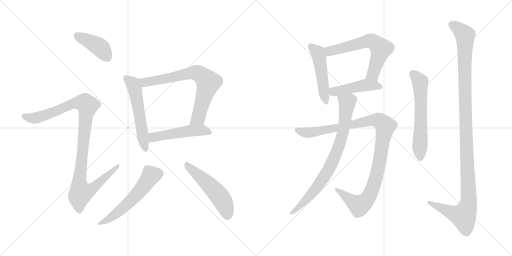
t = 0.00 s
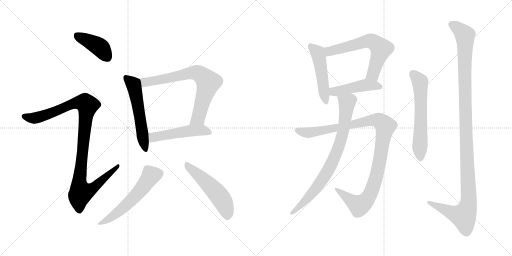
t = 2.26 s
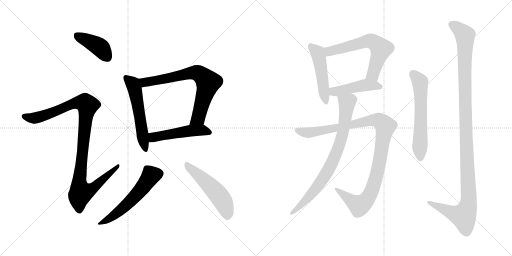
t = 4.53 s
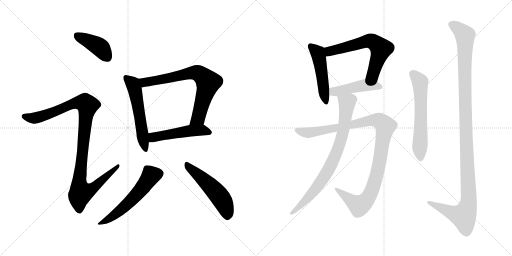
t = 6.79 s
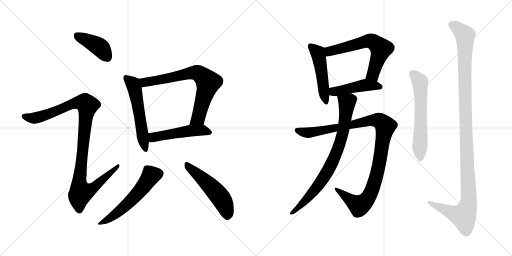
t = 9.05 s
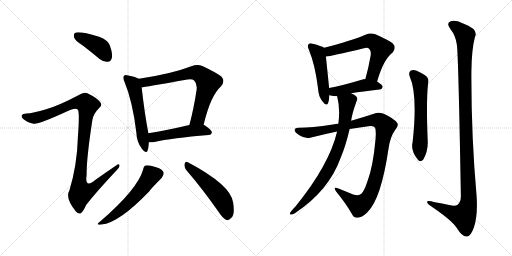
t = 11.31 s

The animated SVG that drew these frames (rendered in a browser with its animation timeline set to each time). Animation: 14 CSS @keyframes rules; one cycle of 11.31 s.

<svg version="1.1" viewBox="0 0 2048 1024" xmlns="http://www.w3.org/2000/svg">
  <g stroke="lightgray" stroke-dasharray="1,1" stroke-width="1" transform="scale(4, 4)">
    <line x1="0" y1="0" x2="256" y2="256"></line>
    <line x1="256" y1="0" x2="0" y2="256"></line>
    <line x1="128" y1="0" x2="128" y2="256"></line>
    <line x1="0" y1="128" x2="256" y2="128"></line>
    <line x1="256" y1="0" x2="512" y2="256"></line>
    <line x1="512" y1="0" x2="256" y2="256"></line>
    <line x1="384" y1="0" x2="384" y2="256"></line>
    <line x1="256" y1="128" x2="512" y2="128"></line>
  </g>
<g transform="scale(1, -1) translate(0, -850)">
   <style type="text/css">
    @keyframes keyframes0 {
      from {
       stroke: black;
       stroke-dashoffset: 412;
       stroke-width: 128;
       }
       57% {
       animation-timing-function: step-end;
       stroke: black;
       stroke-dashoffset: 0;
       stroke-width: 128;
       }
       to {
       stroke: black;
       stroke-width: 1024;
       }
       }
       #make-me-a-hanzi-animation-0 {
         animation: keyframes0 0.585286s both;
         animation-delay: 0.000000s;
         animation-timing-function: linear;
       }
    @keyframes keyframes1 {
      from {
       stroke: black;
       stroke-dashoffset: 1060;
       stroke-width: 128;
       }
       78% {
       animation-timing-function: step-end;
       stroke: black;
       stroke-dashoffset: 0;
       stroke-width: 128;
       }
       to {
       stroke: black;
       stroke-width: 1024;
       }
       }
       #make-me-a-hanzi-animation-1 {
         animation: keyframes1 1.112630s both;
         animation-delay: 0.585286s;
         animation-timing-function: linear;
       }
    @keyframes keyframes2 {
      from {
       stroke: black;
       stroke-dashoffset: 558;
       stroke-width: 128;
       }
       64% {
       animation-timing-function: step-end;
       stroke: black;
       stroke-dashoffset: 0;
       stroke-width: 128;
       }
       to {
       stroke: black;
       stroke-width: 1024;
       }
       }
       #make-me-a-hanzi-animation-2 {
         animation: keyframes2 0.704102s both;
         animation-delay: 1.697916s;
         animation-timing-function: linear;
       }
    @keyframes keyframes3 {
      from {
       stroke: black;
       stroke-dashoffset: 728;
       stroke-width: 128;
       }
       70% {
       animation-timing-function: step-end;
       stroke: black;
       stroke-dashoffset: 0;
       stroke-width: 128;
       }
       to {
       stroke: black;
       stroke-width: 1024;
       }
       }
       #make-me-a-hanzi-animation-3 {
         animation: keyframes3 0.842448s both;
         animation-delay: 2.402018s;
         animation-timing-function: linear;
       }
    @keyframes keyframes4 {
      from {
       stroke: black;
       stroke-dashoffset: 503;
       stroke-width: 128;
       }
       62% {
       animation-timing-function: step-end;
       stroke: black;
       stroke-dashoffset: 0;
       stroke-width: 128;
       }
       to {
       stroke: black;
       stroke-width: 1024;
       }
       }
       #make-me-a-hanzi-animation-4 {
         animation: keyframes4 0.659342s both;
         animation-delay: 3.244466s;
         animation-timing-function: linear;
       }
    @keyframes keyframes5 {
      from {
       stroke: black;
       stroke-dashoffset: 565;
       stroke-width: 128;
       }
       65% {
       animation-timing-function: step-end;
       stroke: black;
       stroke-dashoffset: 0;
       stroke-width: 128;
       }
       to {
       stroke: black;
       stroke-width: 1024;
       }
       }
       #make-me-a-hanzi-animation-5 {
         animation: keyframes5 0.709798s both;
         animation-delay: 3.903808s;
         animation-timing-function: linear;
       }
    @keyframes keyframes6 {
      from {
       stroke: black;
       stroke-dashoffset: 519;
       stroke-width: 128;
       }
       63% {
       animation-timing-function: step-end;
       stroke: black;
       stroke-dashoffset: 0;
       stroke-width: 128;
       }
       to {
       stroke: black;
       stroke-width: 1024;
       }
       }
       #make-me-a-hanzi-animation-6 {
         animation: keyframes6 0.672363s both;
         animation-delay: 4.613606s;
         animation-timing-function: linear;
       }
    @keyframes keyframes7 {
      from {
       stroke: black;
       stroke-dashoffset: 490;
       stroke-width: 128;
       }
       61% {
       animation-timing-function: step-end;
       stroke: black;
       stroke-dashoffset: 0;
       stroke-width: 128;
       }
       to {
       stroke: black;
       stroke-width: 1024;
       }
       }
       #make-me-a-hanzi-animation-7 {
         animation: keyframes7 0.648763s both;
         animation-delay: 5.285969s;
         animation-timing-function: linear;
       }
    @keyframes keyframes8 {
      from {
       stroke: black;
       stroke-dashoffset: 631;
       stroke-width: 128;
       }
       67% {
       animation-timing-function: step-end;
       stroke: black;
       stroke-dashoffset: 0;
       stroke-width: 128;
       }
       to {
       stroke: black;
       stroke-width: 1024;
       }
       }
       #make-me-a-hanzi-animation-8 {
         animation: keyframes8 0.763509s both;
         animation-delay: 5.934732s;
         animation-timing-function: linear;
       }
    @keyframes keyframes9 {
      from {
       stroke: black;
       stroke-dashoffset: 457;
       stroke-width: 128;
       }
       60% {
       animation-timing-function: step-end;
       stroke: black;
       stroke-dashoffset: 0;
       stroke-width: 128;
       }
       to {
       stroke: black;
       stroke-width: 1024;
       }
       }
       #make-me-a-hanzi-animation-9 {
         animation: keyframes9 0.621908s both;
         animation-delay: 6.698241s;
         animation-timing-function: linear;
       }
    @keyframes keyframes10 {
      from {
       stroke: black;
       stroke-dashoffset: 1068;
       stroke-width: 128;
       }
       78% {
       animation-timing-function: step-end;
       stroke: black;
       stroke-dashoffset: 0;
       stroke-width: 128;
       }
       to {
       stroke: black;
       stroke-width: 1024;
       }
       }
       #make-me-a-hanzi-animation-10 {
         animation: keyframes10 1.119141s both;
         animation-delay: 7.320149s;
         animation-timing-function: linear;
       }
    @keyframes keyframes11 {
      from {
       stroke: black;
       stroke-dashoffset: 803;
       stroke-width: 128;
       }
       72% {
       animation-timing-function: step-end;
       stroke: black;
       stroke-dashoffset: 0;
       stroke-width: 128;
       }
       to {
       stroke: black;
       stroke-width: 1024;
       }
       }
       #make-me-a-hanzi-animation-11 {
         animation: keyframes11 0.903483s both;
         animation-delay: 8.439290s;
         animation-timing-function: linear;
       }
    @keyframes keyframes12 {
      from {
       stroke: black;
       stroke-dashoffset: 606;
       stroke-width: 128;
       }
       66% {
       animation-timing-function: step-end;
       stroke: black;
       stroke-dashoffset: 0;
       stroke-width: 128;
       }
       to {
       stroke: black;
       stroke-width: 1024;
       }
       }
       #make-me-a-hanzi-animation-12 {
         animation: keyframes12 0.743164s both;
         animation-delay: 9.342773s;
         animation-timing-function: linear;
       }
    @keyframes keyframes13 {
      from {
       stroke: black;
       stroke-dashoffset: 1200;
       stroke-width: 128;
       }
       80% {
       animation-timing-function: step-end;
       stroke: black;
       stroke-dashoffset: 0;
       stroke-width: 128;
       }
       to {
       stroke: black;
       stroke-width: 1024;
       }
       }
       #make-me-a-hanzi-animation-13 {
         animation: keyframes13 1.226562s both;
         animation-delay: 10.085937s;
         animation-timing-function: linear;
       }
</style>
<path d="M 332.5 667.0 Q 363.5 643.0 398.5 614.0 Q 414.5 601.0 431.5 603.0 Q 443.5 604.0 447.5 619.0 Q 451.5 635.0 439.5 668.0 Q 432.5 689.0 396.5 703.0 Q 312.5 728.0 299.5 718.0 Q 293.5 714.0 296.5 700.0 Q 300.5 687.0 332.5 667.0 Z" fill="lightgray"></path> 
<path d="M 184.5 413.0 Q 132.5 397.0 105.5 396.0 Q 90.5 396.0 87.5 389.0 Q 83.5 380.0 95.5 372.0 Q 117.5 357.0 134.5 355.0 Q 152.5 351.0 273.5 407.0 Q 301.5 420.0 310.5 412.0 Q 319.5 406.0 311.5 301.0 Q 308.5 189.0 277.5 88.0 Q 259.5 58.0 303.5 4.0 Q 315.5 -9.0 324.5 -2.0 Q 333.5 5.0 344.5 30.0 Q 384.5 82.0 467.5 170.0 Q 480.5 182.0 477.5 189.0 Q 476.5 198.0 464.5 188.0 Q 424.5 161.0 383.5 132.0 Q 337.5 93.0 346.5 150.0 Q 345.5 214.0 369.5 370.0 Q 373.5 395.0 397.5 419.0 Q 410.5 429.0 400.5 442.0 Q 388.5 458.0 349.5 477.0 Q 337.5 483.0 319.5 472.0 Q 234.5 427.0 184.5 413.0 Z" fill="lightgray"></path> 
<path d="M 555.5 535.0 Q 543.5 542.0 512.5 548.0 Q 499.5 552.0 496.5 547.0 Q 489.5 541.0 497.5 524.0 Q 530.5 445.0 545.5 319.0 Q 546.5 282.0 567.5 255.0 Q 585.5 233.0 590.5 248.0 Q 594.5 261.0 595.5 281.0 L 593.5 317.0 Q 578.5 395.0 566.5 501.0 C 563.5 531.0 562.5 532.0 555.5 535.0 Z" fill="lightgray"></path> 
<path d="M 814.5 351.0 Q 842.5 468.0 883.5 504.0 Q 902.5 525.0 885.5 544.0 Q 866.5 559.0 809.5 586.0 Q 788.5 595.0 765.5 585.0 Q 684.5 554.0 555.5 535.0 C 525.5 530.0 536.5 497.0 566.5 501.0 Q 575.5 501.0 749.5 532.0 Q 768.5 536.0 776.5 528.0 Q 789.5 516.0 786.5 491.0 Q 774.5 412.0 757.5 350.0 C 749.5 321.0 807.5 322.0 814.5 351.0 Z" fill="lightgray"></path> 
<path d="M 595.5 281.0 Q 605.5 280.0 617.5 282.0 Q 686.5 298.0 834.5 310.0 Q 846.5 311.0 847.5 321.0 Q 847.5 330.0 815.5 351.0 L 814.5 351.0 L 757.5 350.0 Q 663.5 328.0 593.5 317.0 C 563.5 312.0 565.5 282.0 595.5 281.0 Z" fill="lightgray"></path> 
<path d="M 572.5 172.0 Q 550.5 93.0 400.5 -36.0 Q 378.5 -52.0 406.5 -48.0 Q 475.5 -42.0 597.5 85.0 Q 600.5 92.0 646.5 138.0 Q 656.5 151.0 654.5 160.0 Q 650.5 173.0 624.5 181.0 Q 594.5 191.0 582.5 188.0 Q 575.5 187.0 572.5 172.0 Z" fill="lightgray"></path> 
<path d="M 746.5 168.0 Q 806.5 99.0 875.5 1.0 Q 890.5 -23.0 905.5 -30.0 Q 915.5 -33.0 924.5 -22.0 Q 940.5 -10.0 932.5 40.0 Q 923.5 110.0 751.5 201.0 Q 742.5 208.0 738.5 195.0 Q 735.5 180.0 746.5 168.0 Z" fill="lightgray"></path> 
<path d="M 1296.5 659.0 Q 1286.5 666.0 1250.5 675.0 Q 1237.5 679.0 1234.5 673.0 Q 1227.5 667.0 1235.5 651.0 Q 1260.5 591.0 1272.5 494.0 Q 1273.5 466.0 1289.5 445.0 Q 1305.5 423.0 1312.5 438.0 Q 1316.5 450.0 1317.5 469.0 L 1316.5 498.0 Q 1307.5 588.0 1303.5 624.0 C 1300.5 654.0 1299.5 657.0 1296.5 659.0 Z" fill="lightgray"></path> 
<path d="M 1508.5 524.0 Q 1533.5 612.0 1570.5 640.0 Q 1586.5 659.0 1571.5 676.0 Q 1555.5 689.0 1501.5 713.0 Q 1482.5 720.0 1461.5 711.0 Q 1410.5 689.0 1296.5 659.0 C 1267.5 651.0 1273.5 620.0 1303.5 624.0 Q 1322.5 625.0 1455.5 657.0 Q 1470.5 661.0 1476.5 655.0 Q 1485.5 646.0 1482.5 627.0 Q 1473.5 576.0 1461.5 534.0 C 1453.5 505.0 1499.5 495.0 1508.5 524.0 Z" fill="lightgray"></path> 
<path d="M 1404.5 477.0 Q 1449.5 484.0 1517.5 492.0 Q 1529.5 493.0 1530.5 503.0 Q 1530.5 510.0 1508.5 524.0 L 1461.5 534.0 Q 1454.5 534.0 1446.5 531.0 Q 1374.5 509.0 1316.5 498.0 C 1287.5 492.0 1288.5 476.0 1317.5 469.0 Q 1333.5 465.0 1348.5 465.0 L 1404.5 477.0 Z" fill="lightgray"></path> 
<path d="M 1353.5 355.0 Q 1343.5 355.0 1331.5 352.0 Q 1246.5 339.0 1196.5 339.0 Q 1180.5 340.0 1178.5 331.0 Q 1177.5 322.0 1197.5 309.0 Q 1221.5 293.0 1244.5 300.0 Q 1295.5 313.0 1348.5 324.0 L 1398.5 334.0 Q 1438.5 341.0 1480.5 346.0 Q 1496.5 347.0 1500.5 339.0 Q 1504.5 329.0 1502.5 297.0 Q 1492.5 183.0 1469.5 124.0 Q 1457.5 87.0 1445.5 75.0 Q 1435.5 65.0 1412.5 72.0 Q 1381.5 85.0 1351.5 97.0 Q 1330.5 104.0 1344.5 84.0 Q 1384.5 35.0 1406.5 -4.0 Q 1415.5 -25.0 1435.5 -20.0 Q 1450.5 -19.0 1469.5 1.0 Q 1524.5 53.0 1554.5 258.0 Q 1561.5 304.0 1580.5 330.0 Q 1596.5 349.0 1588.5 359.0 Q 1573.5 377.0 1541.5 392.0 Q 1519.5 405.0 1492.5 394.0 Q 1453.5 381.0 1404.5 367.0 L 1353.5 355.0 Z" fill="lightgray"></path> 
<path d="M 1348.5 324.0 Q 1317.5 192.0 1183.5 26.0 Q 1173.5 16.0 1162.5 2.0 Q 1156.5 -7.0 1162.5 -8.0 Q 1169.5 -9.0 1179.5 -3.0 Q 1315.5 88.0 1361.5 216.0 Q 1382.5 265.0 1398.5 334.0 L 1404.5 367.0 Q 1408.5 397.0 1426.5 446.0 Q 1432.5 456.0 1424.5 465.0 Q 1418.5 471.0 1404.5 477.0 C 1378.5 491.0 1341.5 494.0 1348.5 465.0 Q 1361.5 416.0 1353.5 355.0 L 1348.5 324.0 Z" fill="lightgray"></path> 
<path d="M 1638.5 545.0 Q 1671.5 472.0 1650.5 282.0 Q 1641.5 246.0 1672.5 210.0 Q 1682.5 200.0 1692.5 211.0 Q 1714.5 248.0 1710.5 294.0 Q 1704.5 451.0 1712.5 516.0 Q 1718.5 538.0 1698.5 550.0 Q 1682.5 560.0 1664.5 568.0 Q 1651.5 572.0 1642.5 567.0 Q 1633.5 560.0 1638.5 545.0 Z" fill="lightgray"></path> 
<path d="M 1827.5 671.0 Q 1833.5 634.0 1843.5 65.0 Q 1843.5 41.0 1830.5 31.0 Q 1820.5 24.0 1796.5 30.0 Q 1768.5 36.0 1739.5 41.0 Q 1705.5 51.0 1708.5 41.0 Q 1709.5 34.0 1731.5 20.0 Q 1806.5 -31.0 1826.5 -61.0 Q 1848.5 -97.0 1866.5 -96.0 Q 1882.5 -97.0 1895.5 -60.0 Q 1911.5 -12.0 1906.5 64.0 Q 1884.5 311.0 1885.5 562.0 Q 1886.5 653.0 1899.5 701.0 Q 1915.5 732.0 1857.5 754.0 Q 1821.5 773.0 1802.5 765.0 Q 1783.5 758.0 1801.5 734.0 Q 1823.5 706.0 1827.5 671.0 Z" fill="lightgray"></path> 
      <clipPath id="make-me-a-hanzi-clip-0">
      <path d="M 332.5 667.0 Q 363.5 643.0 398.5 614.0 Q 414.5 601.0 431.5 603.0 Q 443.5 604.0 447.5 619.0 Q 451.5 635.0 439.5 668.0 Q 432.5 689.0 396.5 703.0 Q 312.5 728.0 299.5 718.0 Q 293.5 714.0 296.5 700.0 Q 300.5 687.0 332.5 667.0 Z" fill="lightgray"></path>
      </clipPath>
      <path clip-path="url(#make-me-a-hanzi-clip-0)" d="M 305.5 710.0 L 399.5 661.0 L 429.5 621.0 " fill="none" id="make-me-a-hanzi-animation-0" stroke-dasharray="284 568" stroke-linecap="round"></path>

      <clipPath id="make-me-a-hanzi-clip-1">
      <path d="M 184.5 413.0 Q 132.5 397.0 105.5 396.0 Q 90.5 396.0 87.5 389.0 Q 83.5 380.0 95.5 372.0 Q 117.5 357.0 134.5 355.0 Q 152.5 351.0 273.5 407.0 Q 301.5 420.0 310.5 412.0 Q 319.5 406.0 311.5 301.0 Q 308.5 189.0 277.5 88.0 Q 259.5 58.0 303.5 4.0 Q 315.5 -9.0 324.5 -2.0 Q 333.5 5.0 344.5 30.0 Q 384.5 82.0 467.5 170.0 Q 480.5 182.0 477.5 189.0 Q 476.5 198.0 464.5 188.0 Q 424.5 161.0 383.5 132.0 Q 337.5 93.0 346.5 150.0 Q 345.5 214.0 369.5 370.0 Q 373.5 395.0 397.5 419.0 Q 410.5 429.0 400.5 442.0 Q 388.5 458.0 349.5 477.0 Q 337.5 483.0 319.5 472.0 Q 234.5 427.0 184.5 413.0 Z" fill="lightgray"></path>
      </clipPath>
      <path clip-path="url(#make-me-a-hanzi-clip-1)" d="M 96.5 385.0 L 133.5 377.0 L 153.5 381.0 L 305.5 439.0 L 340.5 438.0 L 350.5 429.0 L 316.5 117.0 L 323.5 82.0 L 345.5 85.0 L 374.5 99.0 L 471.5 186.0 " fill="none" id="make-me-a-hanzi-animation-1" stroke-dasharray="932 1864" stroke-linecap="round"></path>

      <clipPath id="make-me-a-hanzi-clip-2">
      <path d="M 555.5 535.0 Q 543.5 542.0 512.5 548.0 Q 499.5 552.0 496.5 547.0 Q 489.5 541.0 497.5 524.0 Q 530.5 445.0 545.5 319.0 Q 546.5 282.0 567.5 255.0 Q 585.5 233.0 590.5 248.0 Q 594.5 261.0 595.5 281.0 L 593.5 317.0 Q 578.5 395.0 566.5 501.0 C 563.5 531.0 562.5 532.0 555.5 535.0 Z" fill="lightgray"></path>
      </clipPath>
      <path clip-path="url(#make-me-a-hanzi-clip-2)" d="M 503.5 539.0 L 531.5 514.0 L 540.5 489.0 L 579.5 254.0 " fill="none" id="make-me-a-hanzi-animation-2" stroke-dasharray="430 860" stroke-linecap="round"></path>

      <clipPath id="make-me-a-hanzi-clip-3">
      <path d="M 814.5 351.0 Q 842.5 468.0 883.5 504.0 Q 902.5 525.0 885.5 544.0 Q 866.5 559.0 809.5 586.0 Q 788.5 595.0 765.5 585.0 Q 684.5 554.0 555.5 535.0 C 525.5 530.0 536.5 497.0 566.5 501.0 Q 575.5 501.0 749.5 532.0 Q 768.5 536.0 776.5 528.0 Q 789.5 516.0 786.5 491.0 Q 774.5 412.0 757.5 350.0 C 749.5 321.0 807.5 322.0 814.5 351.0 Z" fill="lightgray"></path>
      </clipPath>
      <path clip-path="url(#make-me-a-hanzi-clip-3)" d="M 567.5 508.0 L 585.5 523.0 L 659.5 533.0 L 768.5 559.0 L 803.5 551.0 L 832.5 520.0 L 830.5 508.0 L 792.5 377.0 L 764.5 356.0 " fill="none" id="make-me-a-hanzi-animation-3" stroke-dasharray="600 1200" stroke-linecap="round"></path>

      <clipPath id="make-me-a-hanzi-clip-4">
      <path d="M 595.5 281.0 Q 605.5 280.0 617.5 282.0 Q 686.5 298.0 834.5 310.0 Q 846.5 311.0 847.5 321.0 Q 847.5 330.0 815.5 351.0 L 814.5 351.0 L 757.5 350.0 Q 663.5 328.0 593.5 317.0 C 563.5 312.0 565.5 282.0 595.5 281.0 Z" fill="lightgray"></path>
      </clipPath>
      <path clip-path="url(#make-me-a-hanzi-clip-4)" d="M 600.5 287.0 L 616.5 302.0 L 737.5 324.0 L 813.5 330.0 L 837.5 321.0 " fill="none" id="make-me-a-hanzi-animation-4" stroke-dasharray="375 750" stroke-linecap="round"></path>

      <clipPath id="make-me-a-hanzi-clip-5">
      <path d="M 572.5 172.0 Q 550.5 93.0 400.5 -36.0 Q 378.5 -52.0 406.5 -48.0 Q 475.5 -42.0 597.5 85.0 Q 600.5 92.0 646.5 138.0 Q 656.5 151.0 654.5 160.0 Q 650.5 173.0 624.5 181.0 Q 594.5 191.0 582.5 188.0 Q 575.5 187.0 572.5 172.0 Z" fill="lightgray"></path>
      </clipPath>
      <path clip-path="url(#make-me-a-hanzi-clip-5)" d="M 639.5 156.0 L 604.5 149.0 L 568.5 97.0 L 513.5 38.0 L 466.5 -4.0 L 410.5 -39.0 " fill="none" id="make-me-a-hanzi-animation-5" stroke-dasharray="437 874" stroke-linecap="round"></path>

      <clipPath id="make-me-a-hanzi-clip-6">
      <path d="M 746.5 168.0 Q 806.5 99.0 875.5 1.0 Q 890.5 -23.0 905.5 -30.0 Q 915.5 -33.0 924.5 -22.0 Q 940.5 -10.0 932.5 40.0 Q 923.5 110.0 751.5 201.0 Q 742.5 208.0 738.5 195.0 Q 735.5 180.0 746.5 168.0 Z" fill="lightgray"></path>
      </clipPath>
      <path clip-path="url(#make-me-a-hanzi-clip-6)" d="M 749.5 188.0 L 843.5 104.0 L 877.5 66.0 L 900.5 25.0 L 909.5 -13.0 " fill="none" id="make-me-a-hanzi-animation-6" stroke-dasharray="391 782" stroke-linecap="round"></path>

      <clipPath id="make-me-a-hanzi-clip-7">
      <path d="M 1296.5 659.0 Q 1286.5 666.0 1250.5 675.0 Q 1237.5 679.0 1234.5 673.0 Q 1227.5 667.0 1235.5 651.0 Q 1260.5 591.0 1272.5 494.0 Q 1273.5 466.0 1289.5 445.0 Q 1305.5 423.0 1312.5 438.0 Q 1316.5 450.0 1317.5 469.0 L 1316.5 498.0 Q 1307.5 588.0 1303.5 624.0 C 1300.5 654.0 1299.5 657.0 1296.5 659.0 Z" fill="lightgray"></path>
      </clipPath>
      <path clip-path="url(#make-me-a-hanzi-clip-7)" d="M 1243.5 665.0 L 1272.5 636.0 L 1301.5 445.0 " fill="none" id="make-me-a-hanzi-animation-7" stroke-dasharray="362 724" stroke-linecap="round"></path>

      <clipPath id="make-me-a-hanzi-clip-8">
      <path d="M 1508.5 524.0 Q 1533.5 612.0 1570.5 640.0 Q 1586.5 659.0 1571.5 676.0 Q 1555.5 689.0 1501.5 713.0 Q 1482.5 720.0 1461.5 711.0 Q 1410.5 689.0 1296.5 659.0 C 1267.5 651.0 1273.5 620.0 1303.5 624.0 Q 1322.5 625.0 1455.5 657.0 Q 1470.5 661.0 1476.5 655.0 Q 1485.5 646.0 1482.5 627.0 Q 1473.5 576.0 1461.5 534.0 C 1453.5 505.0 1499.5 495.0 1508.5 524.0 Z" fill="lightgray"></path>
      </clipPath>
      <path clip-path="url(#make-me-a-hanzi-clip-8)" d="M 1305.5 630.0 L 1317.5 645.0 L 1331.5 650.0 L 1466.5 685.0 L 1498.5 680.0 L 1524.5 655.0 L 1494.5 559.0 L 1468.5 540.0 " fill="none" id="make-me-a-hanzi-animation-8" stroke-dasharray="503 1006" stroke-linecap="round"></path>

      <clipPath id="make-me-a-hanzi-clip-9">
      <path d="M 1404.5 477.0 Q 1449.5 484.0 1517.5 492.0 Q 1529.5 493.0 1530.5 503.0 Q 1530.5 510.0 1508.5 524.0 L 1461.5 534.0 Q 1454.5 534.0 1446.5 531.0 Q 1374.5 509.0 1316.5 498.0 C 1287.5 492.0 1288.5 476.0 1317.5 469.0 Q 1333.5 465.0 1348.5 465.0 L 1404.5 477.0 Z" fill="lightgray"></path>
      </clipPath>
      <path clip-path="url(#make-me-a-hanzi-clip-9)" d="M 1324.5 491.0 L 1334.5 484.0 L 1351.5 485.0 L 1462.5 510.0 L 1520.5 503.0 " fill="none" id="make-me-a-hanzi-animation-9" stroke-dasharray="329 658" stroke-linecap="round"></path>

      <clipPath id="make-me-a-hanzi-clip-10">
      <path d="M 1353.5 355.0 Q 1343.5 355.0 1331.5 352.0 Q 1246.5 339.0 1196.5 339.0 Q 1180.5 340.0 1178.5 331.0 Q 1177.5 322.0 1197.5 309.0 Q 1221.5 293.0 1244.5 300.0 Q 1295.5 313.0 1348.5 324.0 L 1398.5 334.0 Q 1438.5 341.0 1480.5 346.0 Q 1496.5 347.0 1500.5 339.0 Q 1504.5 329.0 1502.5 297.0 Q 1492.5 183.0 1469.5 124.0 Q 1457.5 87.0 1445.5 75.0 Q 1435.5 65.0 1412.5 72.0 Q 1381.5 85.0 1351.5 97.0 Q 1330.5 104.0 1344.5 84.0 Q 1384.5 35.0 1406.5 -4.0 Q 1415.5 -25.0 1435.5 -20.0 Q 1450.5 -19.0 1469.5 1.0 Q 1524.5 53.0 1554.5 258.0 Q 1561.5 304.0 1580.5 330.0 Q 1596.5 349.0 1588.5 359.0 Q 1573.5 377.0 1541.5 392.0 Q 1519.5 405.0 1492.5 394.0 Q 1453.5 381.0 1404.5 367.0 L 1353.5 355.0 Z" fill="lightgray"></path>
      </clipPath>
      <path clip-path="url(#make-me-a-hanzi-clip-10)" d="M 1187.5 329.0 L 1234.5 319.0 L 1478.5 368.0 L 1507.5 370.0 L 1532.5 356.0 L 1540.5 343.0 L 1519.5 206.0 L 1501.5 131.0 L 1475.5 63.0 L 1456.5 40.0 L 1435.5 29.0 L 1354.5 87.0 " fill="none" id="make-me-a-hanzi-animation-10" stroke-dasharray="940 1880" stroke-linecap="round"></path>

      <clipPath id="make-me-a-hanzi-clip-11">
      <path d="M 1348.5 324.0 Q 1317.5 192.0 1183.5 26.0 Q 1173.5 16.0 1162.5 2.0 Q 1156.5 -7.0 1162.5 -8.0 Q 1169.5 -9.0 1179.5 -3.0 Q 1315.5 88.0 1361.5 216.0 Q 1382.5 265.0 1398.5 334.0 L 1404.5 367.0 Q 1408.5 397.0 1426.5 446.0 Q 1432.5 456.0 1424.5 465.0 Q 1418.5 471.0 1404.5 477.0 C 1378.5 491.0 1341.5 494.0 1348.5 465.0 Q 1361.5 416.0 1353.5 355.0 L 1348.5 324.0 Z" fill="lightgray"></path>
      </clipPath>
      <path clip-path="url(#make-me-a-hanzi-clip-11)" d="M 1357.5 459.0 L 1388.5 439.0 L 1378.5 355.0 L 1347.5 243.0 L 1317.5 178.0 L 1280.5 118.0 L 1219.5 45.0 L 1165.5 -3.0 " fill="none" id="make-me-a-hanzi-animation-11" stroke-dasharray="675 1350" stroke-linecap="round"></path>

      <clipPath id="make-me-a-hanzi-clip-12">
      <path d="M 1638.5 545.0 Q 1671.5 472.0 1650.5 282.0 Q 1641.5 246.0 1672.5 210.0 Q 1682.5 200.0 1692.5 211.0 Q 1714.5 248.0 1710.5 294.0 Q 1704.5 451.0 1712.5 516.0 Q 1718.5 538.0 1698.5 550.0 Q 1682.5 560.0 1664.5 568.0 Q 1651.5 572.0 1642.5 567.0 Q 1633.5 560.0 1638.5 545.0 Z" fill="lightgray"></path>
      </clipPath>
      <path clip-path="url(#make-me-a-hanzi-clip-12)" d="M 1651.5 556.0 L 1680.5 523.0 L 1682.5 217.0 " fill="none" id="make-me-a-hanzi-animation-12" stroke-dasharray="478 956" stroke-linecap="round"></path>

      <clipPath id="make-me-a-hanzi-clip-13">
      <path d="M 1827.5 671.0 Q 1833.5 634.0 1843.5 65.0 Q 1843.5 41.0 1830.5 31.0 Q 1820.5 24.0 1796.5 30.0 Q 1768.5 36.0 1739.5 41.0 Q 1705.5 51.0 1708.5 41.0 Q 1709.5 34.0 1731.5 20.0 Q 1806.5 -31.0 1826.5 -61.0 Q 1848.5 -97.0 1866.5 -96.0 Q 1882.5 -97.0 1895.5 -60.0 Q 1911.5 -12.0 1906.5 64.0 Q 1884.5 311.0 1885.5 562.0 Q 1886.5 653.0 1899.5 701.0 Q 1915.5 732.0 1857.5 754.0 Q 1821.5 773.0 1802.5 765.0 Q 1783.5 758.0 1801.5 734.0 Q 1823.5 706.0 1827.5 671.0 Z" fill="lightgray"></path>
      </clipPath>
      <path clip-path="url(#make-me-a-hanzi-clip-13)" d="M 1809.5 749.0 L 1826.5 741.0 L 1860.5 709.0 L 1860.5 422.0 L 1873.5 36.0 L 1853.5 -14.0 L 1803.5 0.0 L 1728.5 33.0 L 1726.5 39.0 L 1715.5 39.0 " fill="none" id="make-me-a-hanzi-animation-13" stroke-dasharray="1072 2144" stroke-linecap="round"></path>

</g>
</svg>
